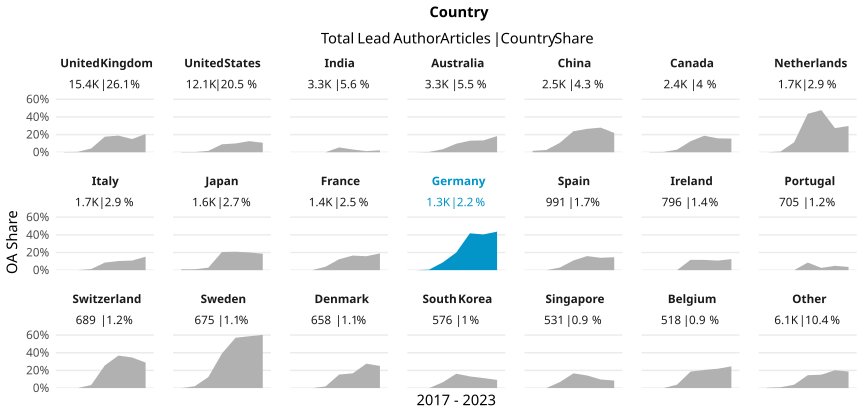

Data behind this chart, as committed beside it:
country_name_fct, cr_year, articles, cc_total, prop
United Kingdom, '17, 2031, 6, 0.002954
United Kingdom, '18, 2139, 9, 0.004208
United Kingdom, '19, 2486, 107, 0.04304
United Kingdom, '20, 2617, 461, 0.1762
United Kingdom, '21, 2550, 481, 0.1886
United Kingdom, '22, 2409, 360, 0.1494
United Kingdom, '23, 1146, 237, 0.2068
United States, '17, 1659, 5, 0.003014
United States, '18, 1574, 4, 0.002541
United States, '19, 1754, 28, 0.01596
United States, '20, 2140, 193, 0.09019
United States, '21, 2186, 218, 0.09973
United States, '22, 1633, 205, 0.1255
United States, '23, 1123, 121, 0.1077
India, '17, 302, 0, 0
India, '18, 393, 0, 0
India, '19, 455, 0, 0
India, '20, 566, 31, 0.05477
India, '21, 840, 26, 0.03095
India, '22, 473, 6, 0.01268
India, '23, 272, 6, 0.02206
Australia, '17, 521, 0, 0
Australia, '18, 495, 2, 0.00404
Australia, '19, 535, 18, 0.03364
Australia, '20, 526, 51, 0.09696
Australia, '21, 490, 64, 0.1306
Australia, '22, 365, 49, 0.1342
Australia, '23, 333, 61, 0.1832
China, '17, 248, 4, 0.01613
China, '18, 313, 8, 0.02556
China, '19, 384, 41, 0.1068
China, '20, 525, 125, 0.2381
China, '21, 396, 105, 0.2652
China, '22, 362, 101, 0.279
China, '23, 307, 67, 0.2182
Canada, '17, 416, 1, 0.002404
Canada, '18, 283, 1, 0.003534
Canada, '19, 370, 11, 0.02973
Canada, '20, 392, 49, 0.125
Canada, '21, 375, 70, 0.1867
Canada, '22, 324, 51, 0.1574
Canada, '23, 220, 34, 0.1545
Netherlands, '17, 284, 0, 0
Netherlands, '18, 249, 2, 0.008032
Netherlands, '19, 274, 31, 0.1131
Netherlands, '20, 255, 111, 0.4353
Netherlands, '21, 287, 137, 0.4774
Netherlands, '22, 234, 64, 0.2735
Netherlands, '23, 131, 39, 0.2977
Italy, '17, 186, 0, 0
Italy, '18, 200, 0, 0
Italy, '19, 239, 3, 0.01255
Italy, '20, 397, 34, 0.08564
Italy, '21, 261, 27, 0.1034
Italy, '22, 249, 27, 0.1084
Italy, '23, 164, 25, 0.1524
Japan, '17, 224, 2, 0.008929
Japan, '18, 203, 2, 0.009852
Japan, '19, 210, 6, 0.02857
Japan, '20, 253, 52, 0.2055
... 87 more rows
